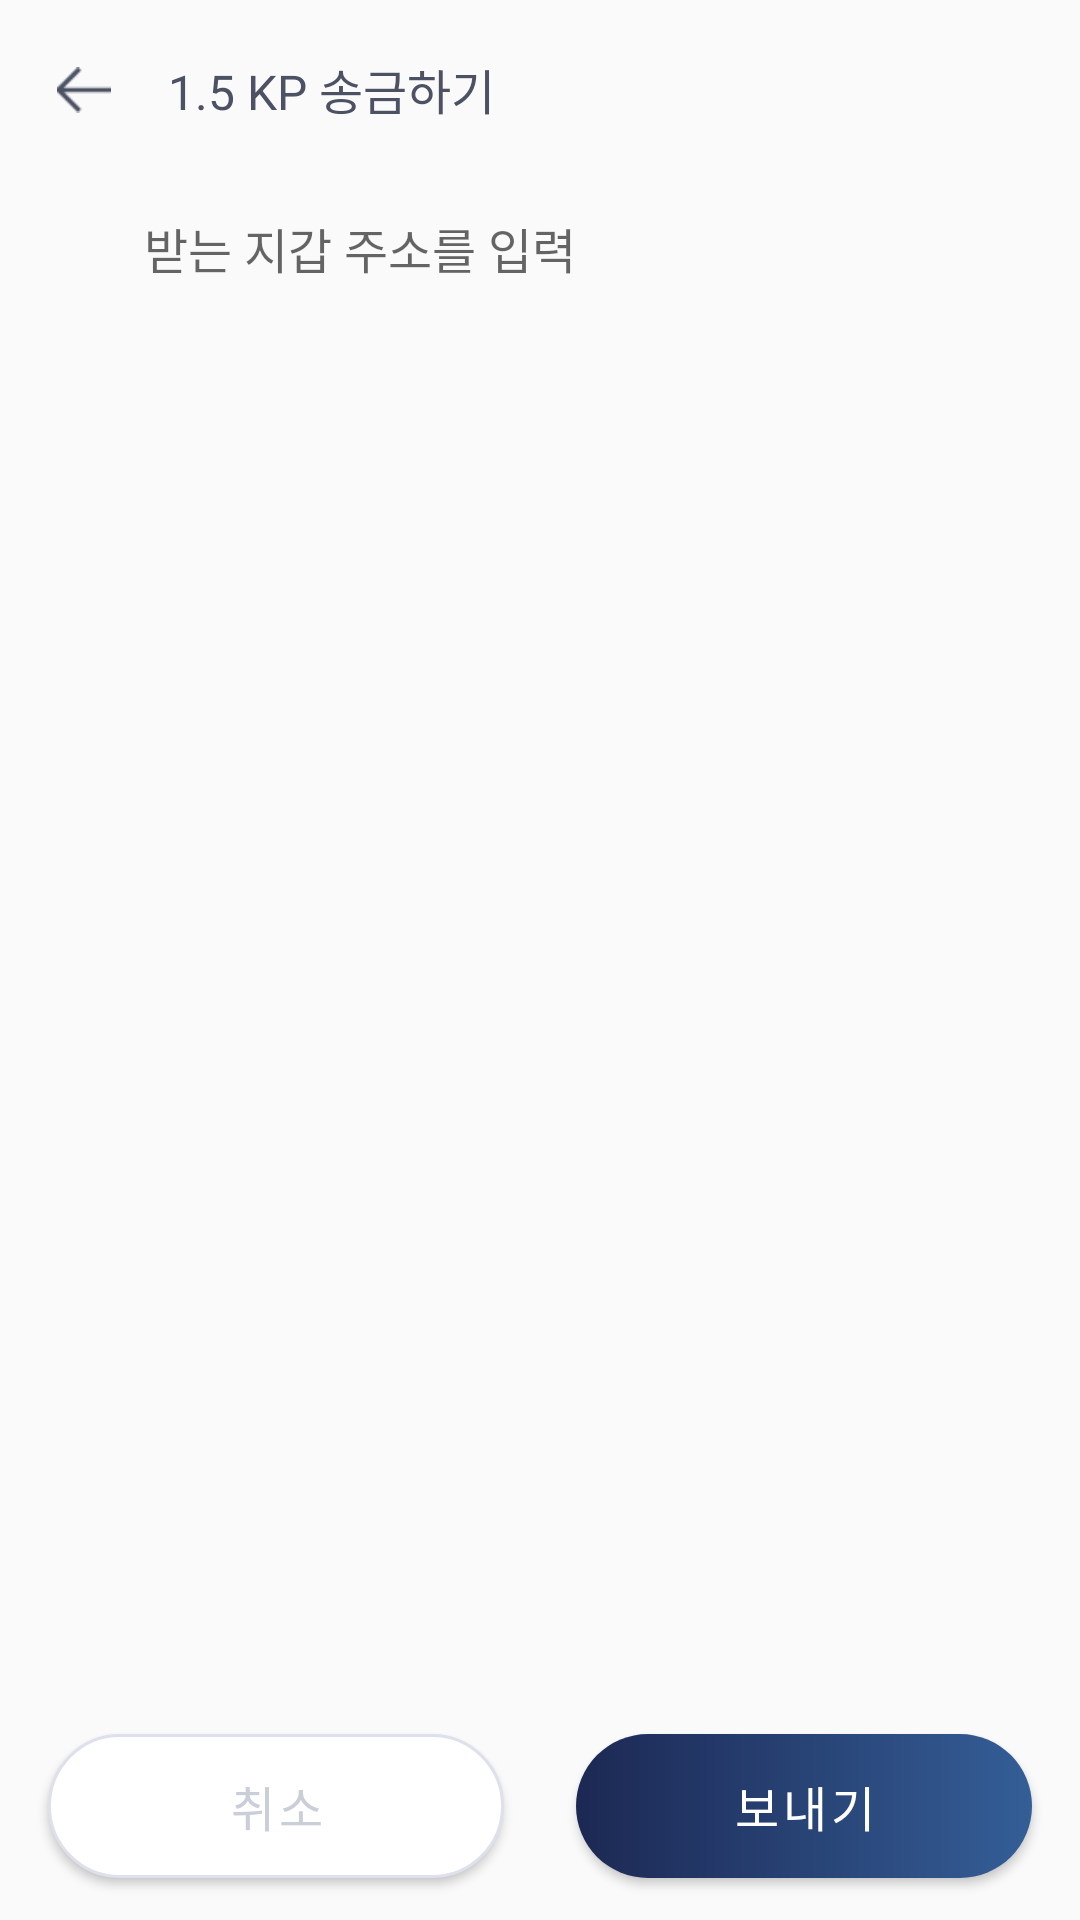

Write the Android layout XML for this screen, with the resource values it uses.
<!-- AndroidManifest.xml: application theme Theme.AppCompat.Light.NoActionBar -->
<!-- res/layout/activity_send_who.xml -->
<?xml version="1.0" encoding="utf-8"?>
<androidx.constraintlayout.widget.ConstraintLayout xmlns:android="http://schemas.android.com/apk/res/android"
    android:layout_width="match_parent"
    android:layout_height="match_parent"
    xmlns:app="http://schemas.android.com/apk/res-auto">

    <ImageButton
        android:id="@+id/sendWhoPageBack"
        android:layout_width="24dp"
        android:layout_height="24dp"
        android:background="@android:color/transparent"
        android:src="@drawable/vao_icon_keyboard_back"
        android:scaleType="fitCenter"
        android:padding="3dp"
        android:layout_marginStart="16dp"
        android:layout_marginTop="18dp"
        app:layout_constraintStart_toStartOf="parent"
        app:layout_constraintTop_toTopOf="parent"
        android:onClick="onclickSendWhoPageBack"/>

    <TextView
        android:id="@+id/sendWhoPageTitle"
        android:layout_width="wrap_content"
        android:layout_height="wrap_content"
        android:layout_marginStart="16dp"
        android:layout_marginTop="18dp"
        android:text="1.5 KP 송금하기"
        android:textSize="16sp"
        android:background="@android:color/transparent"
        android:textColor="@color/colorSlate"
        android:lineSpacingExtra="4sp"
        android:lineHeight="20sp"
        android:fontFamily="@font/notosans_semibold"
        app:layout_constraintStart_toEndOf="@+id/sendWhoPageBack"
        app:layout_constraintTop_toTopOf="parent"/>

    <ImageView
        android:id="@+id/sendWhoSearch"
        android:layout_width="24dp"
        android:layout_height="24dp"
        android:background="@android:color/transparent"
        android:src="@drawable/vao_search"
        android:scaleType="fitCenter"
        android:layout_marginStart="16dp"
        android:layout_marginTop="28dp"
        app:layout_constraintStart_toStartOf="parent"
        app:layout_constraintTop_toBottomOf="@+id/sendWhoPageBack"/>
    
    <EditText
        android:id="@+id/sendWhoAddress"
        android:layout_width="wrap_content"
        android:layout_height="wrap_content"
        android:layout_marginTop="29dp"
        android:layout_marginStart="8dp"
        android:background="@android:color/transparent"
        android:textSize="16sp"
        android:textColor="@color/colorDodgerBlue"
        android:lineSpacingExtra="4sp"
        android:fontFamily="@font/notosans_regular"
        android:hint="받는 지갑 주소를 입력"
        app:layout_constraintTop_toBottomOf="@+id/sendWhoPageBack"
        app:layout_constraintStart_toEndOf="@+id/sendWhoSearch"/>

    <View
        android:id="@+id/view"
        android:layout_width="0dp"
        android:layout_height="2dp"
        android:layout_marginTop="12dp"
        android:background="@android:color/transparent"
        app:layout_constraintTop_toBottomOf="@+id/sendWhoSearch"
        app:layout_constraintEnd_toEndOf="parent"
        app:layout_constraintStart_toStartOf="parent" />
    
    <View
        android:id="@+id/sendBox"
        android:layout_width="match_parent"
        android:layout_height="70dp"
        app:layout_constraintBottom_toBottomOf="parent"
        app:layout_constraintEnd_toEndOf="parent"
        app:layout_constraintStart_toStartOf="parent" />

    <Button
        android:id="@+id/sendBoxCancel"
        android:layout_width="0dp"
        android:layout_height="0dp"
        android:layout_marginStart="16dp"
        android:layout_marginTop="8dp"
        android:layout_marginBottom="14dp"
        android:layout_marginEnd="12dp"
        android:text="취소"
        android:textSize="16sp"
        android:textColor="@color/colorLightBlueGray"
        android:letterSpacing="0.08"
        android:lineSpacingExtra="6sp"
        android:lineHeight="22sp"
        android:fontFamily="@font/notosans_semibold"
        android:background="@drawable/vao_btn_white_gray"
        app:layout_constraintBottom_toBottomOf="@+id/sendBox"
        app:layout_constraintStart_toStartOf="@+id/sendBox"
        app:layout_constraintTop_toTopOf="@+id/sendBox"
        app:layout_constraintEnd_toStartOf="@+id/sendBoxSend"
        android:elevation="8dp"
        android:onClick="onclickSendBoxCancel"/>

    <Button
        android:id="@+id/sendBoxSend"
        android:layout_width="0dp"
        android:layout_height="0dp"
        android:layout_marginTop="8dp"
        android:layout_marginEnd="16dp"
        android:layout_marginBottom="14dp"
        android:layout_marginStart="12dp"
        android:text="보내기"
        android:textSize="16sp"
        android:textColor="#ffffff"
        android:letterSpacing="0.08"
        android:lineSpacingExtra="6sp"
        android:lineHeight="22sp"
        android:fontFamily="@font/notosans_semibold"
        android:background="@drawable/vao_btn_gradient"
        app:layout_constraintBottom_toBottomOf="@+id/sendBox"
        app:layout_constraintStart_toEndOf="@+id/sendBoxCancel"
        app:layout_constraintEnd_toEndOf="@+id/sendBox"
        app:layout_constraintTop_toTopOf="@+id/sendBox"
        android:elevation="8dp"
        android:onClick="onclickSendBoxSend"/>


</androidx.constraintlayout.widget.ConstraintLayout>
<!-- resources referenced by this layout -->
<resources>
  <color name="colorDodgerBlue">#418aff</color>
  <color name="colorLightBlueGray">#caced9</color>
  <color name="colorSlate">#4c5264</color>
  <!-- drawable vao_btn_gradient (drawable) -->
  <?xml version="1.0" encoding="utf-8"?>
  <ripple
      xmlns:android="http://schemas.android.com/apk/res/android"
      android:color="?android:colorControlHighlight">
  
      <item android:id="@android:id/mask">
          <shape android:shape="rectangle">
              <solid android:color="?android:colorAccent" />
              <corners android:radius="50dp"/>
          </shape>
      </item>
  
      <item>
          <shape android:shape="rectangle">
  
              <gradient
                  android:startColor="#1c2853"
                  android:endColor="#345e97"
                  android:angle="0"/>
  
              <corners android:radius="50dp"/>
  
          </shape>
      </item>
  
  </ripple>
  <!-- drawable vao_btn_white_gray (drawable) -->
  <?xml version="1.0" encoding="utf-8"?>
  <ripple
      xmlns:android="http://schemas.android.com/apk/res/android"
      android:color="?android:colorControlHighlight">
  
      <item android:id="@android:id/mask">
          <shape android:shape="rectangle">
              <solid android:color="?android:colorAccent" />
              <corners android:radius="50dp"/>
          </shape>
      </item>
  
      <item>
          <shape android:shape="rectangle">
  
              <solid android:color="@color/colorWhite"/>
              <stroke android:width="1dp" android:color="@color/colorGray"/>
              <corners android:radius="50dp"/>
  
          </shape>
      </item>
  
  </ripple>
  <!-- drawable vao_icon_keyboard_back: png bitmap (drawable, 357 bytes) -->
  <color name="colorWhite">#FFFFFF</color>
  <color name="colorGray">#dee1eb</color>
</resources>
